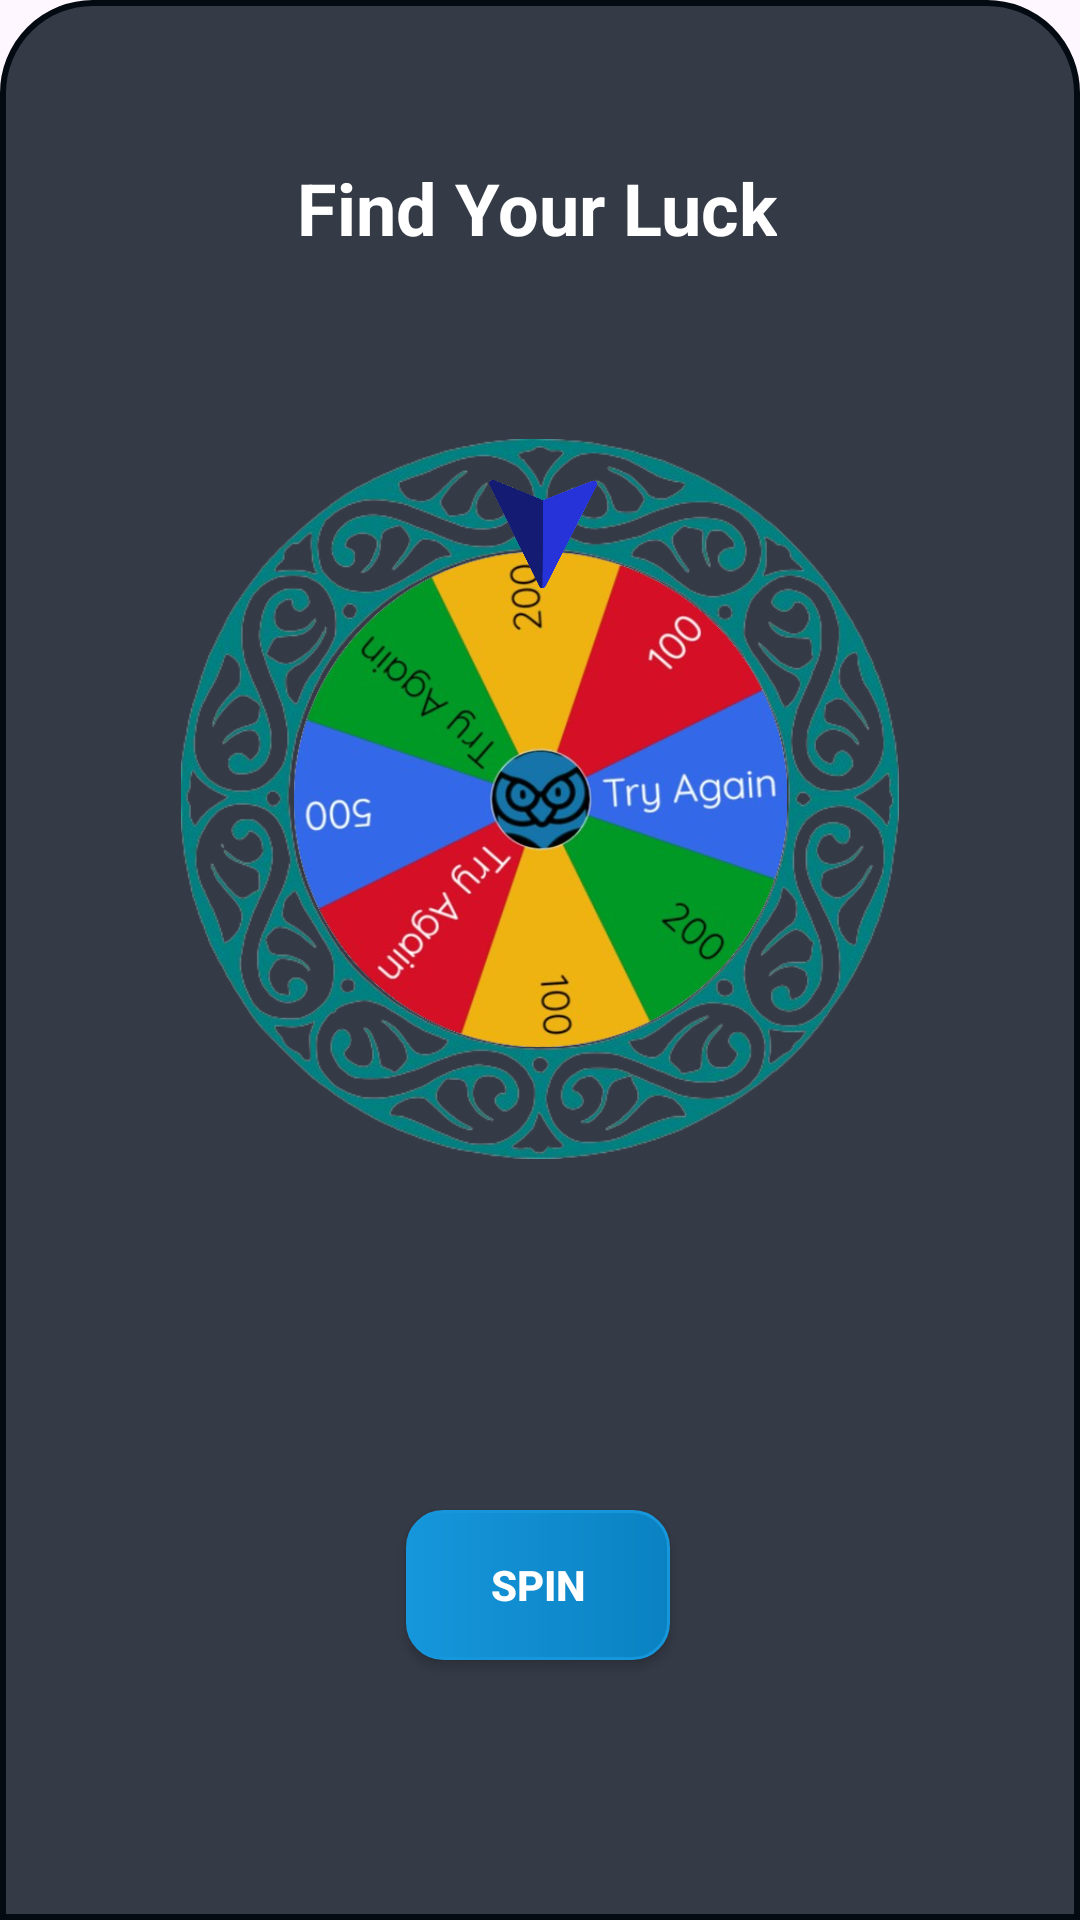

Layout XML and referenced resources for this Android screen:
<!-- AndroidManifest.xml: application theme Theme.MyQuizApp -->
<!-- res/layout/fragment_spinner.xml -->
<?xml version="1.0" encoding="utf-8"?>
<androidx.constraintlayout.widget.ConstraintLayout xmlns:android="http://schemas.android.com/apk/res/android"
    xmlns:app="http://schemas.android.com/apk/res-auto"
    xmlns:tools="http://schemas.android.com/tools"
    android:layout_width="match_parent"
    android:layout_height="match_parent"
    android:background="@drawable/spinner_backround"
    tools:context=".SpinnerFragment">


    <TextView
        android:layout_width="wrap_content"
        android:layout_height="wrap_content"
        android:text="Find Your Luck"
        android:textColor="@color/white"
        android:textSize="24sp"
        android:layout_marginTop="40dp"
        android:layout_marginBottom="40dp"
        android:textStyle="bold"
        app:layout_constraintBottom_toTopOf="@+id/imageView2"
        app:layout_constraintEnd_toEndOf="@+id/imageView2"
        app:layout_constraintHorizontal_bias="0.487"
        app:layout_constraintStart_toStartOf="@+id/imageView2"
        app:layout_constraintTop_toTopOf="parent"
        app:layout_constraintVertical_bias="0.387" />

    <ImageView
        android:id="@+id/imageView2"
        android:layout_width="240dp"
        android:layout_height="240dp"
        android:layout_margin="60dp"
        android:src="@drawable/spinner_circle"
        app:layout_constraintBottom_toBottomOf="parent"
        app:layout_constraintEnd_toEndOf="parent"
        app:layout_constraintStart_toStartOf="parent"
        app:layout_constraintTop_toTopOf="parent"
        app:layout_constraintVertical_bias="0.308" />

    <ImageView
        android:id="@+id/spinner"
        android:layout_width="165dp"
        android:layout_height="165dp"
        android:rotation="-90"
        android:src="@drawable/spinner_img"
        app:layout_constraintBottom_toBottomOf="@+id/imageView2"
        app:layout_constraintEnd_toEndOf="@+id/imageView2"
        app:layout_constraintStart_toStartOf="@+id/imageView2"
        app:layout_constraintTop_toTopOf="@+id/imageView2" />


    <ImageView
        android:layout_width="40dp"
        android:layout_height="50dp"
        android:rotation="-63"
        android:src="@drawable/cursor"
        app:layout_constraintEnd_toEndOf="@+id/imageView2"
        app:layout_constraintHorizontal_bias="0.48"
        app:layout_constraintStart_toStartOf="@+id/imageView2"
        app:layout_constraintTop_toTopOf="@+id/imageView2" />

    <androidx.appcompat.widget.AppCompatButton
        android:layout_width="wrap_content"
        android:layout_height="wrap_content"
        android:text="Spin"
        android:id="@+id/spin_btn"
        android:textColor="@color/white"
        android:textStyle="bold"
        android:layout_marginTop="50dp"
        android:background="@drawable/submit_button_design"
        app:layout_constraintBottom_toBottomOf="parent"
        app:layout_constraintEnd_toEndOf="@+id/imageView2"
        app:layout_constraintHorizontal_bias="0.495"
        app:layout_constraintStart_toStartOf="@+id/imageView2"
        app:layout_constraintTop_toBottomOf="@+id/imageView2"
        app:layout_constraintVertical_bias="0.437" />

</androidx.constraintlayout.widget.ConstraintLayout>
<!-- resources referenced by this layout -->
<resources>
  <color name="white">#FFFFFFFF</color>
  <!-- drawable cursor: png bitmap (drawable, 10709 bytes) -->
  <!-- drawable spinner_backround (drawable) -->
  <?xml version="1.0" encoding="utf-8"?>
  <shape android:shape="rectangle" xmlns:android="http://schemas.android.com/apk/res/android">
      <size android:height="1000dp"/>
      <corners android:topLeftRadius="30dp" android:topRightRadius="30dp"/>
      <solid android:color="@color/blue10"/>
      <stroke android:color="@color/blue1" android:width="2dp" />
  </shape>
  <!-- drawable spinner_circle: png bitmap (drawable, 195896 bytes) -->
  <!-- drawable spinner_img: png bitmap (drawable, 215356 bytes) -->
  <!-- drawable submit_button_design (drawable) -->
  <?xml version="1.0" encoding="utf-8"?>
  <shape android:shape="rectangle"
      xmlns:android="http://schemas.android.com/apk/res/android">
      <gradient android:startColor="@color/blue5" android:endColor="@color/blue9"/>
      <corners android:radius="12dp" />
      <size android:height="50dp"/>
      <stroke android:color="@color/blue5" android:width="1dp"/>
  </shape>
  <style name="Theme.MyQuizApp" parent="Base.Theme.MyQuizApp" />
  <color name="blue10">#DF171F2C</color>
  <color name="blue1">#040A12</color>
  <color name="blue5">#1696DB</color>
  <color name="blue9">#0A82C2</color>
  <style name="Base.Theme.MyQuizApp" parent="Theme.Material3.DayNight.NoActionBar">
          
           <item name="colorPrimary">@color/blue1</item>
      </style>
</resources>
